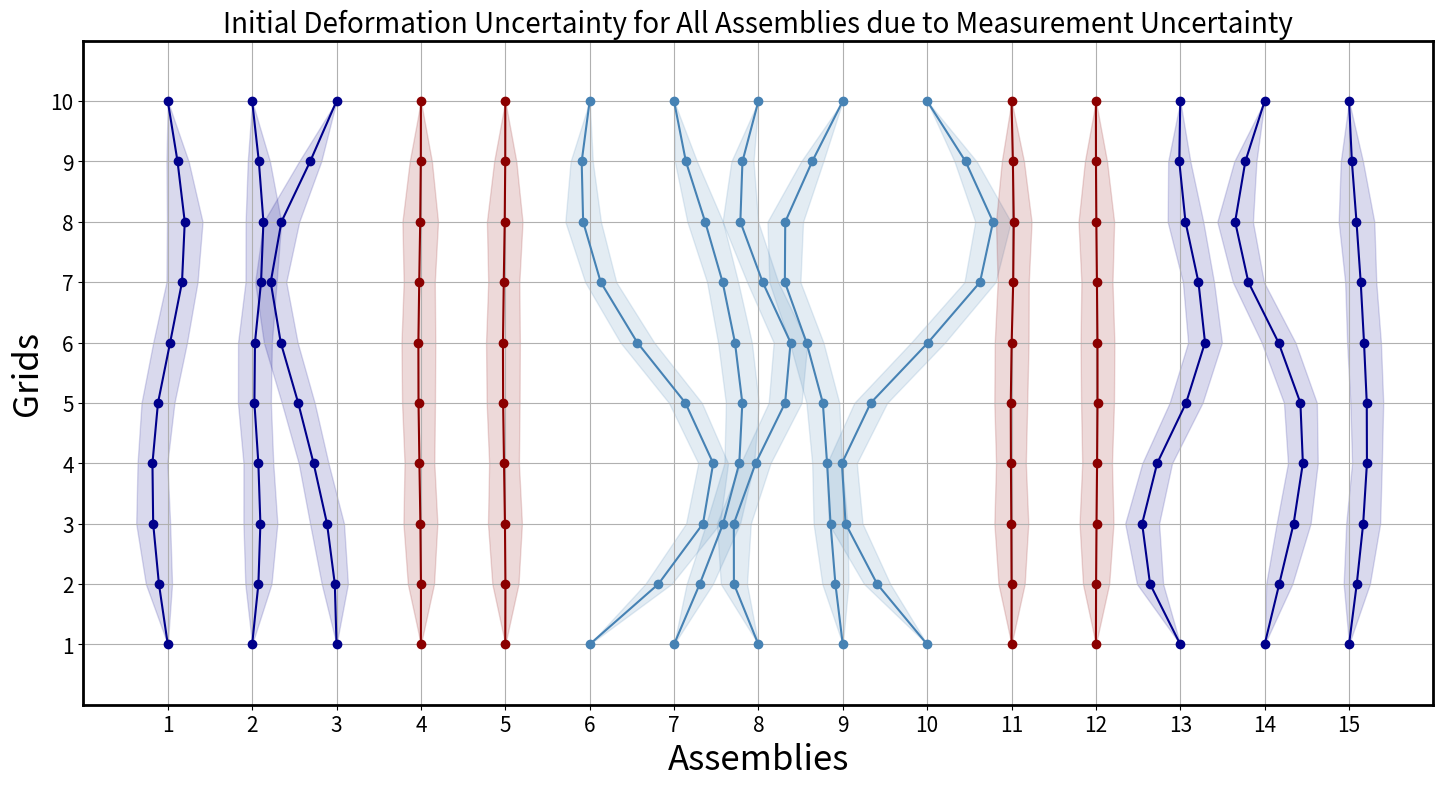

Here is the Python script that generated this plot:
import numpy as np
import matplotlib.pyplot as plt

nominal_hot_watergap = 0.002  # Nominal hot water gap in meters

def plot_assembly_deformation(assemblies, filename='deformation0.png'):
    plt.rcParams['axes.linewidth'] = 2.0
    fig, ax = plt.subplots(1, 1, figsize=(15, 8))
    plt.subplots_adjust(left=0.05, right=0.95, top=0.93, bottom=0.1)
    y = np.arange(1, 11)  # Grid positions (1 to 10)
    colors = {
        1: 'darkblue',
        2: 'darkblue',
        3: 'darkblue',
        14: 'darkblue',
        15: 'darkblue',
        6: 'steelblue',
        7: 'steelblue',
        8: 'steelblue',
        9: 'steelblue',
        10: 'steelblue',
        11: 'darkred',
        4: 'darkred',
        5: 'darkred',
        12: 'darkred',
        13: 'darkblue',
    }
    for i, x in enumerate(assemblies):
        x_plot = x[::-1]
        plt.xlim(nominal_hot_watergap - nominal_hot_watergap * 1.0, 15 * nominal_hot_watergap + nominal_hot_watergap * 1.0)
        plt.ylim(0., 11.)
        xtick_positions = [nominal_hot_watergap + nominal_hot_watergap * k for k in range(15)]
        plt.xticks(xtick_positions, [str(k + 1) for k in range(15)])
        plt.yticks(y, [str(k) for k in range(1, 11)])  # Grid labels
        plt.tick_params(labelleft=True, left=True, labelsize=15)
        plt.tick_params(axis='x', labelsize=15, labelrotation=0)
        plt.ylabel('Grids', fontsize=25)
        plt.xlabel('Assemblies', fontsize=25)
        plt.grid(True, which='major', linestyle='-')
        plt.plot(x_plot, y, marker='o', linestyle='-', color=colors.get(i+1))
    plt.savefig(filename)
    plt.close('all')

def GramSchmidt():
    f_0 = np.array([0.0, 1.09090909e-04, 3.63636364e-04, 6.72727273e-04, 9.27272727e-04,
                    1.00000000e-03, 8.54545455e-04, 5.63636364e-04, 2.54545455e-04, 0.0])
    f_1 = np.array([0.0, 5.4e-04, 1.0e-03, 9.6e-04, 3.8e-04, -3.8e-04, -8.6e-04,
                    -9.4e-04, -6.2e-04, 0.0])
    f_2 = np.array([0.0, 7.6e-04, 1.0e-03, 2.0e-04, -9.4e-04, -8.6e-04, 1.6e-04,
                    9.2e-04, 9.0e-04, 0.0])
    M = np.zeros((3, 10))
    M[0] = f_0 / np.linalg.norm(f_0)
    v = f_1 - np.dot(f_0, f_1) / np.dot(f_0, f_0) * f_0
    M[1] = v / np.linalg.norm(v)
    v = f_2 - np.dot(f_0, f_2) / np.dot(f_0, f_0) * f_0 - np.dot(M[1], f_2) / np.dot(M[1], M[1]) * M[1]
    M[2] = v / np.linalg.norm(v)
    return M[0], M[1], M[2]

# Example: plot one sample of initial uncertainty for CSW0
C= [-1.80640018e-04,  3.41280644e-04, -2.29175954e-03, -9.60219314e-05,
            -8.49123937e-05,  4.15388725e-03,  3.26323131e-03,  3.59113552e-04,
            -1.74406149e-03, -1.54797464e-03,  1.04884639e-05,  6.70227483e-05,
            -7.77740556e-05,  9.72333656e-04,  8.50323877e-04]
S = [8.00304835e-04,  1.07567214e-04, -1.44638224e-03, -1.68008800e-05,
        -1.70367470e-05, -2.67415013e-03, -1.01068999e-04,  2.60543181e-04,
        -1.35827353e-03,  3.66635031e-03,  6.36241473e-05,  3.47234554e-06,
        1.15619573e-03, -1.39904720e-03, -7.93415783e-05]
W = [9.41636894e-05,  3.19043207e-04, -3.31703156e-04,  2.23100689e-05,
            2.42452488e-05,  7.73366890e-04,  3.42280097e-04, -1.34272389e-03,
            -7.74612902e-04,  1.24295279e-04,  4.27688330e-05, -9.52701364e-06,
            -9.23258449e-04, -4.28579229e-04,  1.12371381e-04]

Sigma_mesurmentsC = 0.0003
Sigma_mesurmentsS = 0.0003
sigma_mesurmentsW = 0.0003
cov_diagC = Sigma_mesurmentsC ** 2
cov_diagS = Sigma_mesurmentsS ** 2
cov_diagW = sigma_mesurmentsW ** 2
SigmaC = np.diag([cov_diagC] * 15)
SigmaS = np.diag([cov_diagS] * 15)
SigmaW = np.diag([cov_diagW] * 15)


# Compute the standard deviation for each coefficient (diagonal of covariance)
std_C = np.sqrt(np.diag(SigmaC))
std_S = np.sqrt(np.diag(SigmaS))
std_W = np.sqrt(np.diag(SigmaW))

c, s, w = GramSchmidt()
assemblies = []
assemblies_std = []
for i in range(15):
    x = np.zeros(10)
    std_x = np.zeros(10)
    for j in range(10):
        x[j] = nominal_hot_watergap + (i) * nominal_hot_watergap
        deformation_C = C[i] * c[j]
        deformation_S = S[i] * s[j]
        deformation_W = W[i] * w[j]
        x[j] += (deformation_C + deformation_S + deformation_W)
        # Uncertainty propagation (sum of variances)
        var_deformation = (std_C[i] * c[j])**2 + (std_S[i] * s[j])**2 + (std_W[i] * w[j])**2
        std_x[j] = np.sqrt(var_deformation)
    assemblies.append(x)
    assemblies_std.append(std_x)

# Plot all assemblies in the same figure with their uncertainty
plt.rcParams['axes.linewidth'] = 2.0
fig, ax = plt.subplots(1, 1, figsize=(15, 8))
plt.subplots_adjust(left=0.05, right=0.95, top=0.93, bottom=0.1)
y = np.arange(1, 11)
colors = [
    'darkblue', 'darkblue', 'darkblue', 'darkred', 'darkred',
    'steelblue', 'steelblue', 'steelblue', 'steelblue', 'steelblue',
    'darkred', 'darkred', 'darkblue', 'darkblue', 'darkblue'
]
for i in range(15):
    x = assemblies[i]
    std_x = assemblies_std[i]
    x_plot = x[::-1]
    std_plot = std_x[::-1]
    ax.plot(x_plot, y, marker='o', linestyle='-', color=colors[i], label=f'A{i+1}' if i < 10 else None)
    ax.fill_betweenx(
        y,
        x_plot - 2 * std_plot,
        x_plot + 2 * std_plot,
        color=colors[i],
        alpha=0.15
    )
xtick_positions = [nominal_hot_watergap + nominal_hot_watergap * k for k in range(15)]
ax.set_xlim(nominal_hot_watergap - nominal_hot_watergap * 1.0, 15 * nominal_hot_watergap + nominal_hot_watergap * 1.0)
ax.set_ylim(0., 11.)
ax.set_xticks(xtick_positions)
ax.set_xticklabels([str(k + 1) for k in range(15)])
ax.set_yticks(y)
ax.set_yticklabels([str(k) for k in range(1, 11)])
ax.tick_params(labelleft=True, left=True, labelsize=15)
ax.tick_params(axis='x', labelsize=15, labelrotation=0)
ax.set_ylabel('Grids', fontsize=25)
ax.set_xlabel('Assemblies', fontsize=25)
ax.grid(True, which='major', linestyle='-')
ax.set_title("Initial Deformation Uncertainty for All Assemblies due to Measurement Uncertainty", fontsize=20)
plt.savefig('initial_uncertainty_all_assemblies.png')
plt.close('all')
